Run: headless pygame with SDL's dummy video driver; simulated clock (each Clock.tick advances the game by its frame time, no real sleeping); random seed 0; keys injected as events and as key.get_pressed() state; no mouse input.
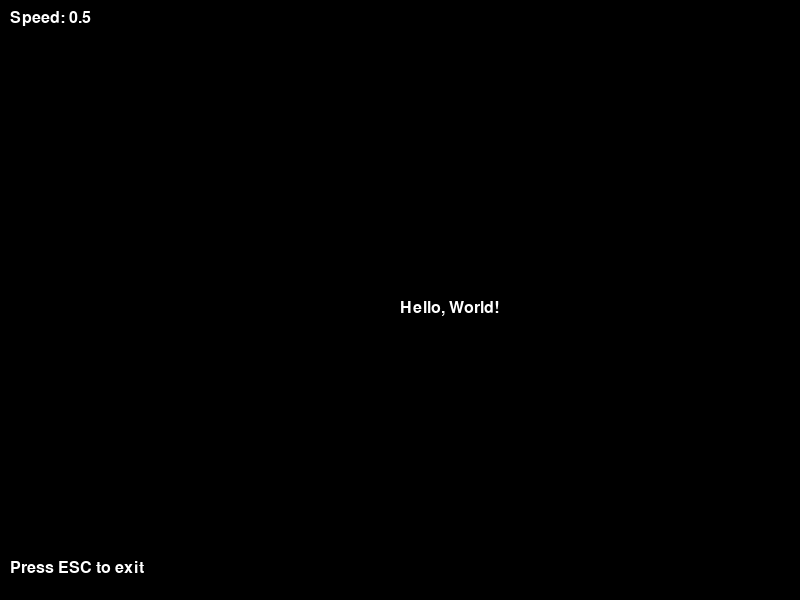
Frame 1 of 4 · flips 1–60 · no input
Frame 2 of 4 · flips 61–180 · tapped SPACE, RETURN · held RIGHT (→), D · screen unchanged from frame 1, image omitted
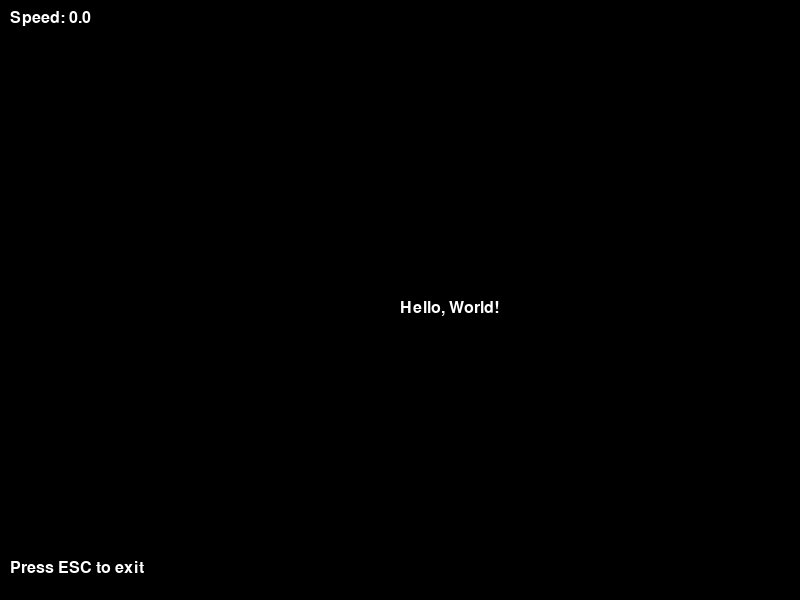
Frame 3 of 4 · flips 181–300 · held DOWN (↓), S
Frame 4 of 4 · flips 301–420 · held LEFT (←), A, UP (↑), W · screen same as frame 1, image omitted

The pygame program that drew these frames:

import pygame
import random

# Khởi tạo Pygame
pygame.init()

# Kích thước cửa sổ
width = 800
height = 600

# Màu sắc
black = (0, 0, 0)

# Tạo cửa sổ
window = pygame.display.set_mode((width, height))
pygame.display.set_caption("Hiệu ứng chữ bay")

# Định nghĩa font chữ
font = pygame.font.Font(None, 24)

# Vị trí ban đầu của chữ
x = width // 2
y = height // 2

# Tạo danh sách các chữ cái
letters = [chr(i) for i in range(65, 91)]  # A-Z

# Hàm tạo vận tốc di chuyển ngẫu nhiên
def get_random_velocity():
    return random.randint(1, 1), random.randint(1, 1)

# Vận tốc ban đầu
vx, vy = get_random_velocity()

# Tạo biến text trước
text = font.render("Hello, World!", True, (255, 255, 255))

# Tốc độ di chuyển
speed = 0.5

running = True
while running:
    for event in pygame.event.get():
        if event.type == pygame.QUIT:
            running = False

        if event.type == pygame.KEYDOWN:
            if event.key == pygame.K_ESCAPE:
                running = False

            if event.key == pygame.K_UP:
                speed += 0.5
            elif event.key == pygame.K_DOWN:
                speed -= 0.5

    # Cập nhật vị trí của chữ
    x += int(vx * speed)
    y += int(vy * speed)

    # Kiểm tra va chạm với biên của cửa sổ
    if x < 0 or x + text.get_width() > width:
        vx = -vx
    if y < 0 or y + text.get_height() > height:
        vy = -vy

    # Xóa màn hình
    window.fill(black)

    # Vẽ chữ lên màn hình
    window.blit(text, (x, y))

    # Hiển thị thông báo tốc độ
    speed_text = font.render(f"Speed: {speed}", True, (255, 255, 255))
    window.blit(speed_text, (10, 10))

    # Hiển thị thông báo thoát màn hình
    exit_text = font.render("Press ESC to exit", True, (255, 255, 255))
    window.blit(exit_text, (10, height - 40))

    # Cập nhật màn hình
    pygame.display.flip()

# Kết thúc Pygame
pygame.quit()
